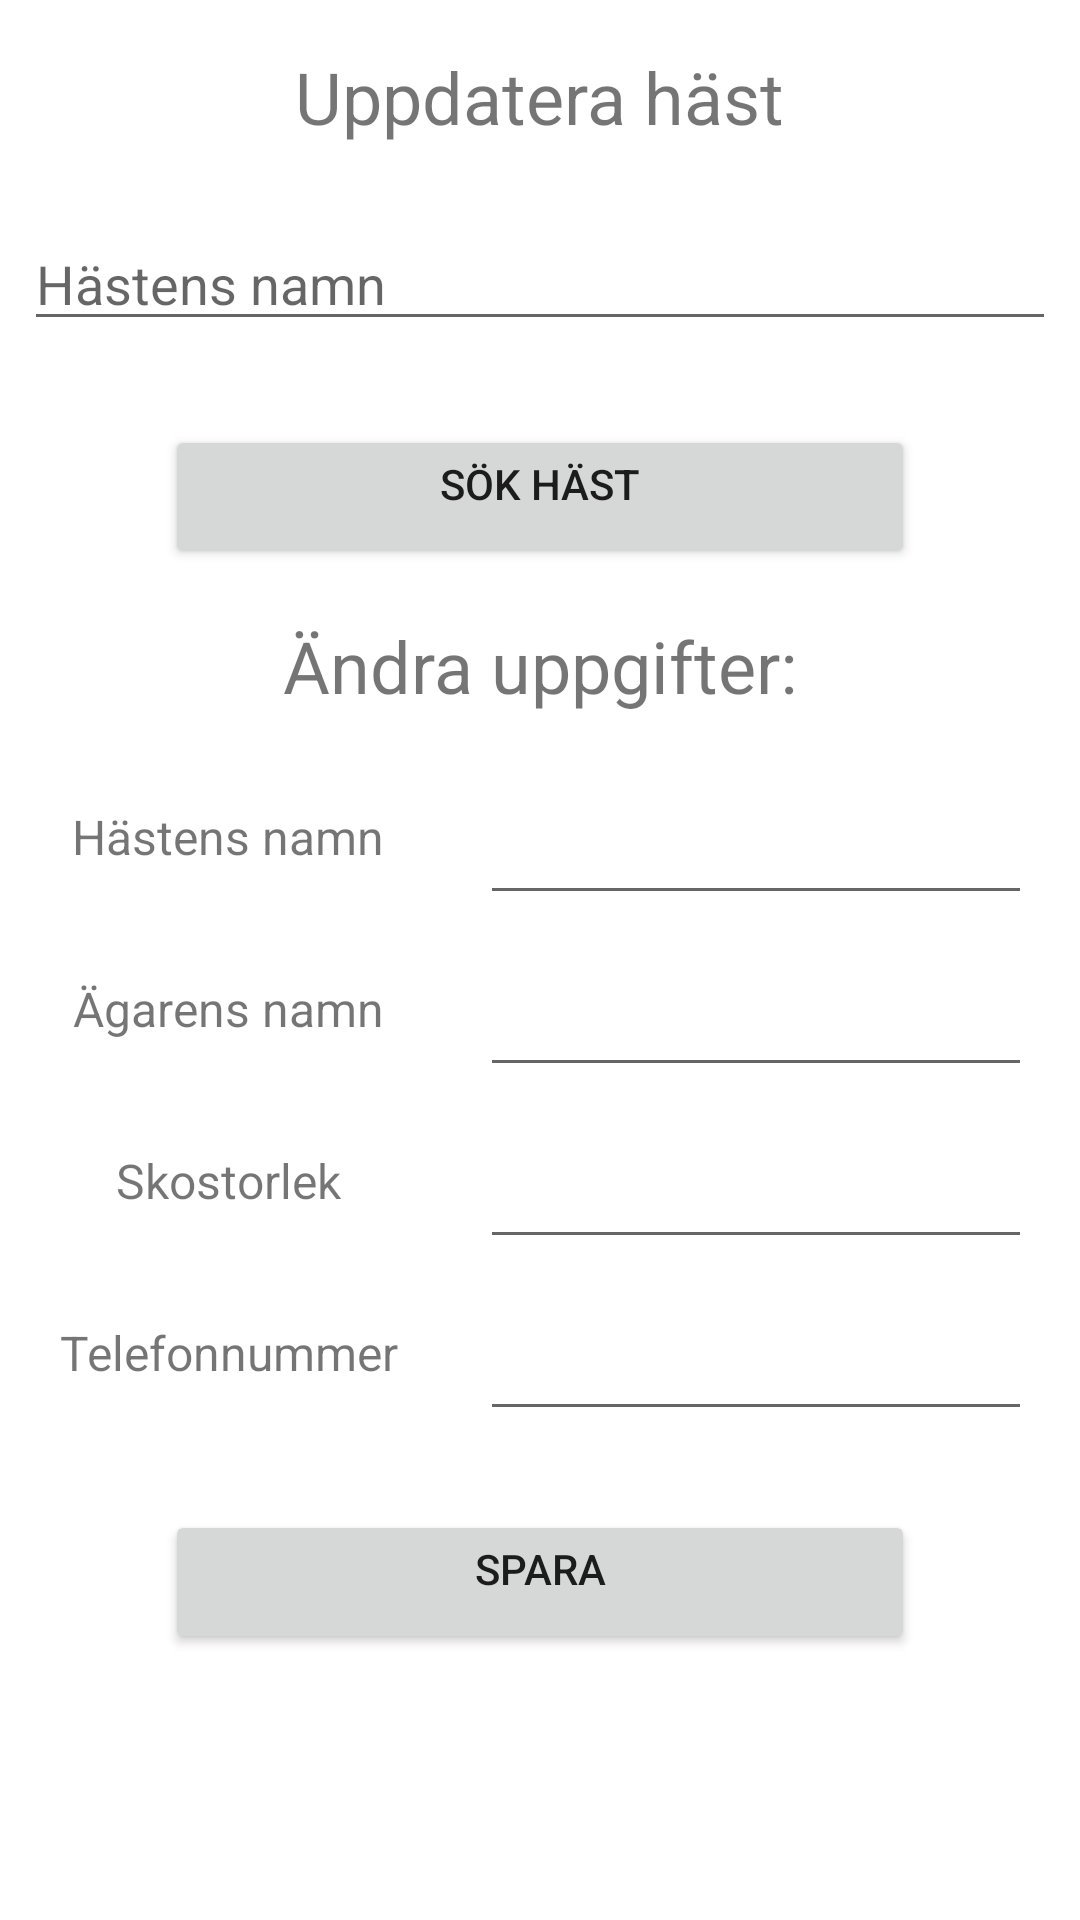

Reconstruct the res/layout file that produces this screen, plus the resources it refers to.
<!-- AndroidManifest.xml: application theme Theme.Tenta_2_2022_DU -->
<!-- res/layout/activity_update_horse.xml -->
<?xml version="1.0" encoding="utf-8"?>
<LinearLayout xmlns:android="http://schemas.android.com/apk/res/android"
    xmlns:app="http://schemas.android.com/apk/res-auto"
    xmlns:tools="http://schemas.android.com/tools"
    android:layout_width="match_parent"
    android:layout_height="match_parent"
    android:orientation="vertical"
    tools:context=".UpdateHorse">

    <TextView
        android:id="@+id/txt_title"
        android:text="@string/str_updateHorse"
        style="@style/txt_title"/>

    <EditText
        android:id="@+id/txt_searchName"
        style="@style/edit_text"
        android:hint="@string/str_horseName" />

    <Button
        android:id="@+id/btn_search"
        android:text="@string/str_searchHorse"
        style="@style/button"
        android:onClick="btnSearchHorse"/>

    <TextView
        android:id="@+id/txt_newData"
        android:text="@string/str_updateData"
        style="@style/txt_title"/>

    
    <LinearLayout
        android:layout_width="match_parent"
        android:layout_height="wrap_content"
        android:orientation="horizontal">

        <TextView
            android:id="@+id/txt_horseName"
            android:text="@string/str_horseName"
            style="@style/txt_update" />

        <EditText
            android:id="@+id/txt_newHorseName"
            style="@style/edit_text"
            android:layout_width="184dp" />

    </LinearLayout>

    
    <LinearLayout
        android:layout_width="match_parent"
        android:layout_height="wrap_content"
        android:orientation="horizontal">

        <TextView
            android:id="@+id/txt_ownerName"
            android:text="@string/str_ownerName"
            style="@style/txt_update"/>

        <EditText
            android:id="@+id/txt_newOwnerName"
            style="@style/edit_text"
            android:layout_width="184dp" />

    </LinearLayout>

    
    <LinearLayout
        android:layout_width="match_parent"
        android:layout_height="wrap_content"
        android:orientation="horizontal">

        <TextView
            android:id="@+id/txt_shoeSize"
            android:text="@string/str_shoeSize"
            style="@style/txt_update"/>

        <EditText
            android:id="@+id/txt_newShoeSize"
            style="@style/edit_text"
            android:layout_width="184dp"
            android:inputType="text"/>

    </LinearLayout>

    
    <LinearLayout
        android:layout_width="match_parent"
        android:layout_height="wrap_content"
        android:orientation="horizontal">

        <TextView
            android:id="@+id/txt_phone"
            android:text="@string/str_phone"
            style="@style/txt_update"/>

        <EditText
            android:id="@+id/txt_newPhone"
            style="@style/edit_text"
            android:layout_width="184dp"
            android:inputType="text" />
    </LinearLayout>

    <Button
        android:id="@+id/btn_save"
        android:text="@string/str_save"
        style="@style/button"
        android:onClick="btnSaveUpdate"/>

</LinearLayout>
<!-- resources referenced by this layout -->
<resources>
  <string name="str_horseName">Hästens namn</string>
  <string name="str_ownerName">Ägarens namn</string>
  <string name="str_phone">Telefonnummer</string>
  <string name="str_save">Spara</string>
  <string name="str_searchHorse">Sök häst</string>
  <string name="str_shoeSize">Skostorlek</string>
  <string name="str_updateData">Ändra uppgifter:</string>
  <string name="str_updateHorse">Uppdatera häst</string>
  <style name="button">
          <item name="android:layout_width">250dp</item>
          <item name="android:layout_height">wrap_content</item>
          <item name="android:layout_gravity">center</item>
          <item name="android:layout_marginTop">20dp</item>
          <item name="android:gravity">center_horizontal</item>
      </style>
  <style name="edit_text">
          <item name="android:layout_width">match_parent</item>
          <item name="android:layout_height">wrap_content</item>
          <item name="android:inputType">text</item>
          <item name="android:layout_margin">8dp</item>
      </style>
  <style name="txt_title">
          <item name="android:layout_width">wrap_content</item>
          <item name="android:layout_height">wrap_content</item>
          <item name="android:textSize">24sp</item>
          <item name="android:layout_margin">16dp</item>
          <item name="android:layout_gravity">center</item>
      </style>
  <style name="txt_update">
          <item name="android:layout_width">120dp</item>
          <item name="android:layout_height">50dp</item>
          <item name="android:layout_marginLeft">16dp</item>
          <item name="android:layout_marginRight">16dp</item>
          <item name="android:textSize">16sp</item>
          <item name="android:gravity">center</item>
      </style>
  <style name="Theme.Tenta_2_2022_DU" parent="Theme.MaterialComponents.DayNight.DarkActionBar">
          
          <item name="colorPrimary">@color/purple_500</item>
          <item name="colorPrimaryVariant">@color/purple_700</item>
          <item name="colorOnPrimary">@color/white</item>
          
          <item name="colorSecondary">@color/teal_200</item>
          <item name="colorSecondaryVariant">@color/teal_700</item>
          <item name="colorOnSecondary">@color/black</item>
          
          <item name="android:statusBarColor" tools:targetApi="l">?attr/colorPrimaryVariant</item>
          
      </style>
  <!-- not gathered from this repository: default colours our renderer supplied (Android Studio template values) -->
  <color name="purple_500">#FF6200EE</color>
  <color name="purple_700">#FF3700B3</color>
  <color name="teal_200">#FF03DAC5</color>
  <color name="teal_700">#FF018786</color>
  <color name="black">#FF000000</color>
  <color name="white">#FFFFFFFF</color>
</resources>
